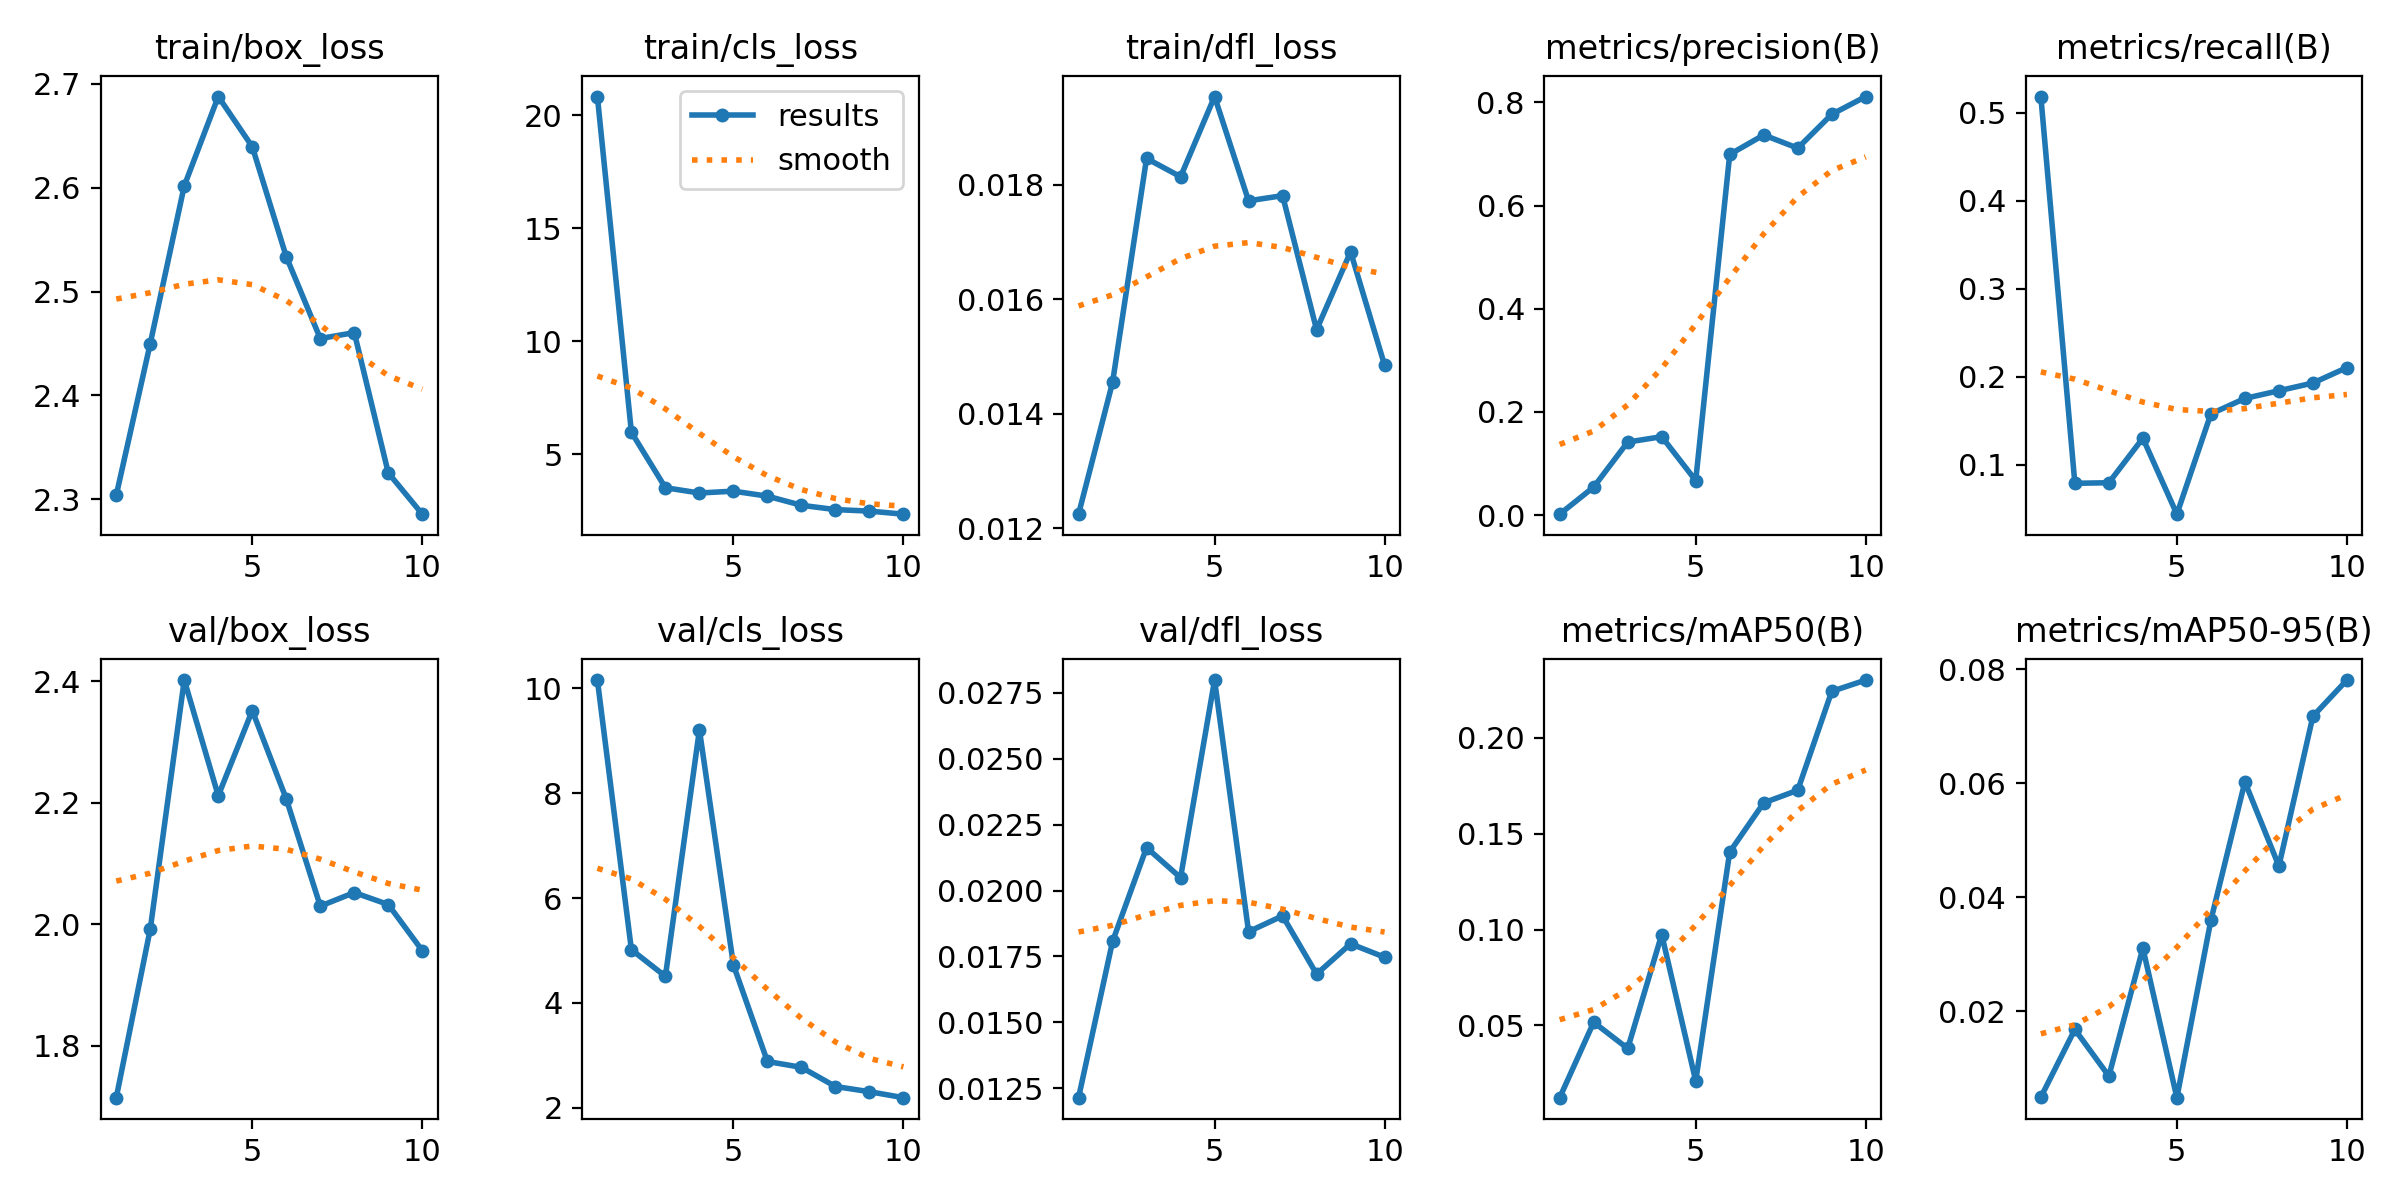

Data behind this chart, as committed beside it:
epoch, time, train/box_loss, train/cls_loss, train/dfl_loss, metrics/precision(B), metrics/recall(B), metrics/mAP50(B), metrics/mAP50-95(B), val/box_loss, val/cls_loss, val/dfl_loss, lr/pg0, lr/pg1, lr/pg2
1, 635.5, 2.304, 20.82, 0.01225, 0.0017, 0.5187, 0.01227, 0.00492, 1.715, 10.16, 0.01214, 0.0005402, 0.0005402, 0.0005402
2, 1289, 2.45, 5.974, 0.01455, 0.0543, 0.07895, 0.05163, 0.01681, 1.992, 5.016, 0.01807, 0.0009874, 0.0009874, 0.0009874
3, 1947, 2.602, 3.522, 0.01846, 0.1414, 0.07961, 0.03794, 0.00862, 2.402, 4.508, 0.02163, 0.001325, 0.001325, 0.001325
4, 2742, 2.688, 3.288, 0.01814, 0.152, 0.1302, 0.09738, 0.03108, 2.212, 9.21, 0.02049, 0.001172, 0.001172, 0.001172
5, 3639, 2.639, 3.37, 0.01954, 0.06693, 0.04386, 0.02097, 0.00484, 2.352, 4.725, 0.02799, 0.001007, 0.001007, 0.001007
6, 4433, 2.534, 3.149, 0.01772, 0.6992, 0.1579, 0.1404, 0.03597, 2.206, 2.884, 0.01844, 0.0008418, 0.0008418, 0.0008418
7, 5070, 2.455, 2.745, 0.01781, 0.7369, 0.1754, 0.1661, 0.06025, 2.03, 2.773, 0.01904, 0.0006768, 0.0006768, 0.0006768
8, 5727, 2.46, 2.554, 0.01547, 0.7114, 0.1842, 0.1726, 0.04548, 2.052, 2.407, 0.01683, 0.0005118, 0.0005118, 0.0005118
9, 6351, 2.325, 2.488, 0.01683, 0.777, 0.193, 0.2243, 0.07176, 2.033, 2.308, 0.01798, 0.0003467, 0.0003467, 0.0003467
10, 6985, 2.286, 2.352, 0.01485, 0.8114, 0.2105, 0.2301, 0.07812, 1.957, 2.194, 0.01747, 0.0001817, 0.0001817, 0.0001817
